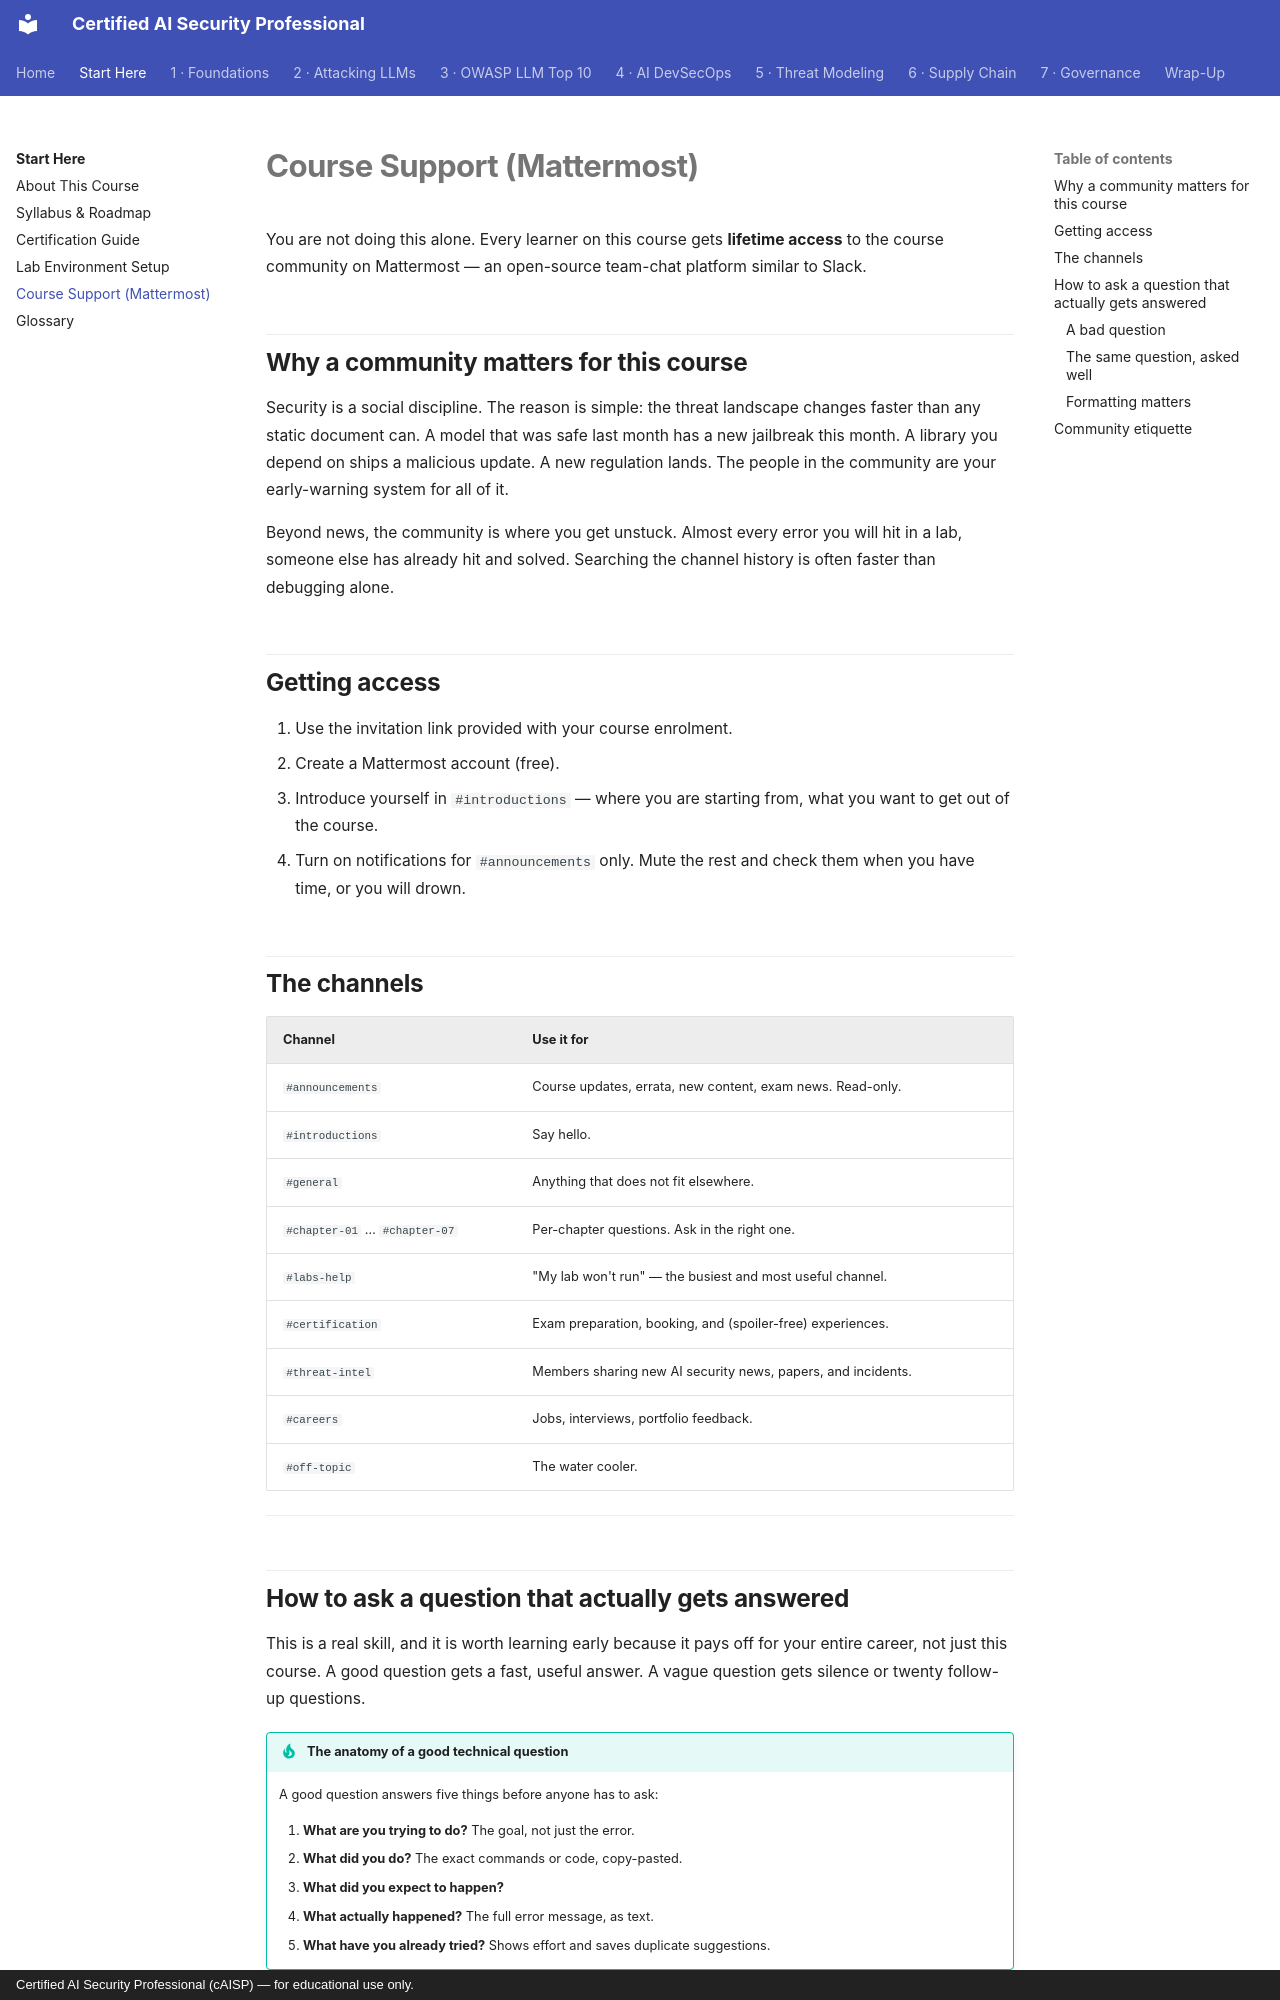

repository: def-SaYaN/Certified-AI-Security-Professional · page: start-here/support/index.html · generator: mkdocs · copyright: Certified AI Security Professional (cAISP) — for educational use only.

# Course Support (Mattermost)

You are not doing this alone. Every learner on this course gets **lifetime access** to the
course community on Mattermost — an open-source team-chat platform similar to Slack.

## Why a community matters for this course

Security is a social discipline. The reason is simple: the threat landscape changes faster
than any static document can. A model that was safe last month has a new jailbreak this
month. A library you depend on ships a malicious update. A new regulation lands. The people
in the community are your early-warning system for all of it.

Beyond news, the community is where you get unstuck. Almost every error you will hit in a
lab, someone else has already hit and solved. Searching the channel history is often faster
than debugging alone.

## Getting access

1. Use the invitation link provided with your course enrolment.
2. Create a Mattermost account (free).
3. Introduce yourself in `#introductions` — where you are starting from, what you want to
   get out of the course.
4. Turn on notifications for `#announcements` only. Mute the rest and check them when you
   have time, or you will drown.

## The channels

| Channel | Use it for |
|---|---|
| `#announcements` | Course updates, errata, new content, exam news. Read-only. |
| `#introductions` | Say hello. |
| `#general` | Anything that does not fit elsewhere. |
| `#chapter-01` … `#chapter-07` | Per-chapter questions. Ask in the right one. |
| `#labs-help` | "My lab won't run" — the busiest and most useful channel. |
| `#certification` | Exam preparation, booking, and (spoiler-free) experiences. |
| `#threat-intel` | Members sharing new AI security news, papers, and incidents. |
| `#careers` | Jobs, interviews, portfolio feedback. |
| `#off-topic` | The water cooler. |

---

## How to ask a question that actually gets answered

This is a real skill, and it is worth learning early because it pays off for your entire
career, not just this course. A good question gets a fast, useful answer. A vague question
gets silence or twenty follow-up questions.

!!! tip "The anatomy of a good technical question"
    A good question answers five things before anyone has to ask:

    1. **What are you trying to do?** The goal, not just the error.
    2. **What did you do?** The exact commands or code, copy-pasted.
    3. **What did you expect to happen?**
    4. **What actually happened?** The full error message, as text.
    5. **What have you already tried?** Shows effort and saves duplicate suggestions.

### A bad question

> "The chatbot lab doesn't work, help?"

Nobody can help with this. There is nothing to go on.
